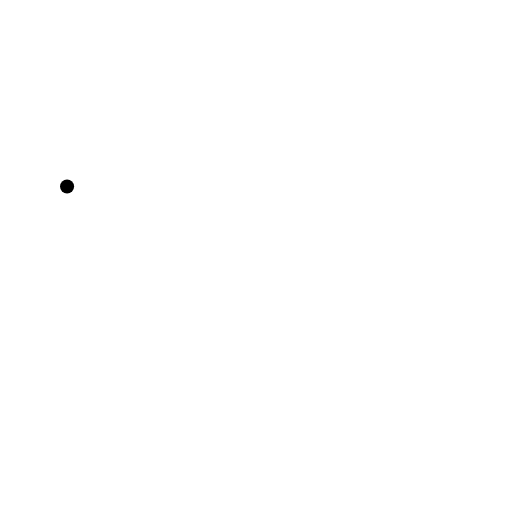
t = 0.00 s
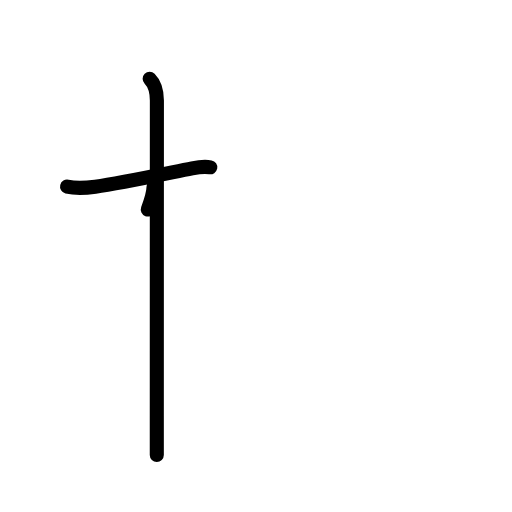
t = 2.40 s
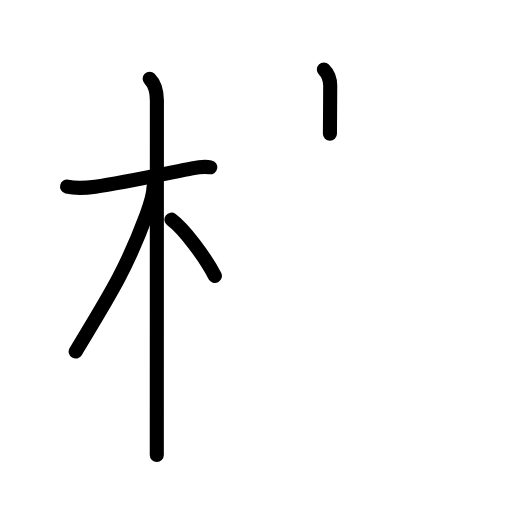
t = 4.80 s
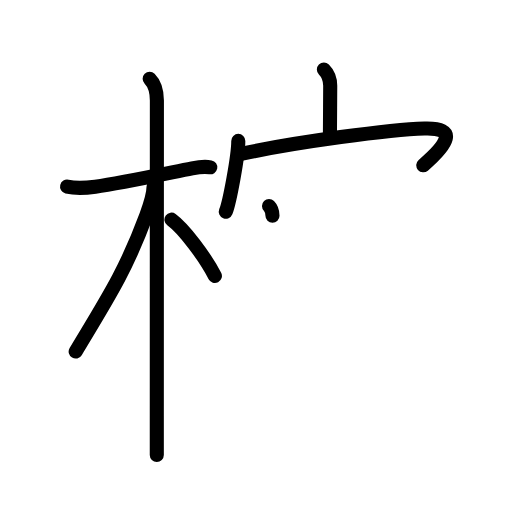
t = 7.20 s
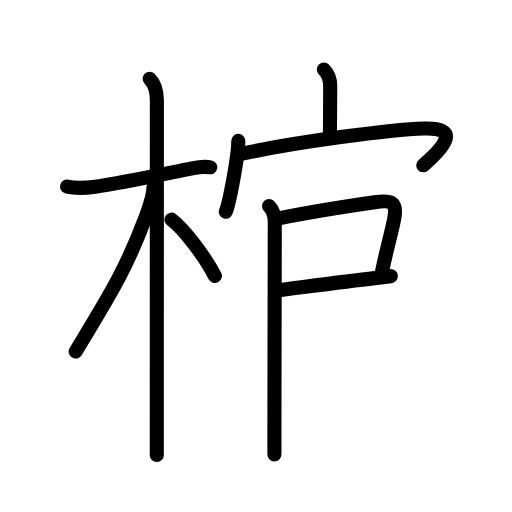
t = 9.60 s
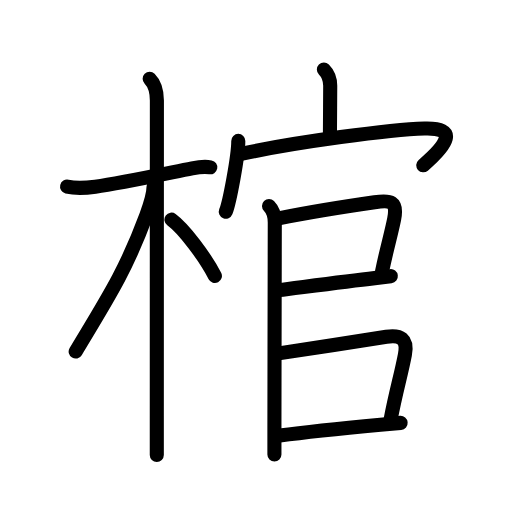
t = 12.00 s

The animated SVG that drew these frames (rendered in a browser with its animation timeline set to each time). Animation: 38 SMIL elements (animate=38); one cycle of 12.00 s.

<?xml version="1.0" encoding="UTF-8"?>
<!--
AniKanjiVG is licensed by CC-BY-SA Paul C. Sommerhoff (https://bitbucket.org/sommerhoff/anikanjivg).
AniKanjiVG uses KanjiVG which is licensed by CC-BY-SA Ulrich Apel (http://kanjivg.tagaini.net).
See also http://creativecommons.org/licenses/by-sa/3.0/
-->
<svg xmlns:kvg='http://kanjivg.tagaini.net' xmlns='http://www.w3.org/2000/svg' width='109' height='109' viewBox='0 0 109 109' style='fill:none;stroke:#000000;stroke-width:3;stroke-linecap:round;stroke-linejoin:round;' id="kvg:kanji_068fa"><g id="kvg:068fa" kvg:element="棺"><g id="kvg:068fa-g1" kvg:element="木" kvg:position="left" kvg:radical="general"><path id="kvg:068fa-s1" kvg:type="㇐" d="M14.28,39.72c2.22,0.53,4.54,0.23,6.01,0.03c5.47-0.73,15.03-2.8,20.61-3.91c1.16-0.23,2.6-0.46,3.87-0.22"><animate attributeName="d" begin="0.0s" dur="0.3333333333333333s" from="M14.28,39.72C14.28,39.72,14.28,39.72,14.28,39.72" to="M14.28,39.72c2.22,0.53,4.54,0.23,6.01,0.03" />
<animate attributeName="d" begin="0.3333333333333333s" dur="0.3333333333333333s" from="M14.28,39.72c2.22,0.53,4.54,0.23,6.01,0.03c0,0,0,0,0,0,0" to="M14.28,39.72c2.22,0.53,4.54,0.23,6.01,0.03c5.47-0.73,15.03-2.8,20.61-3.91" />
<animate attributeName="d" begin="0.6666666666666666s" dur="0.3333333333333333s" from="M14.28,39.72c2.22,0.53,4.54,0.23,6.01,0.03c5.47-0.73,15.03-2.8,20.61-3.91c0,0,0,0,0,0,0" to="M14.28,39.72c2.22,0.53,4.54,0.23,6.01,0.03c5.47-0.73,15.03-2.8,20.61-3.91c1.16-0.23,2.6-0.46,3.87-0.22" />
</path>
<path id="kvg:068fa-s2" kvg:type="㇑" d="M31.86,16.75c1.26,1.26,1.54,2.88,1.54,4.67c0,0.63-0.02,47.45-0.02,67.08c0,4.6,0,7.71,0,8.38"><animate attributeName="d" begin="1.0s" dur="0.3333333333333333s" from="M31.86,16.75C31.86,16.75,31.86,16.75,31.86,16.75" to="M31.86,16.75c1.26,1.26,1.54,2.88,1.54,4.67" />
<animate attributeName="d" begin="1.3333333333333333s" dur="0.3333333333333333s" from="M31.86,16.75c1.26,1.26,1.54,2.88,1.54,4.67c0,0,0,0,0,0,0" to="M31.86,16.75c1.26,1.26,1.54,2.88,1.54,4.67c0,0.63-0.02,47.45-0.02,67.08" />
<animate attributeName="d" begin="1.6666666666666665s" dur="0.3333333333333333s" from="M31.86,16.75c1.26,1.26,1.54,2.88,1.54,4.67c0,0.63-0.02,47.45-0.02,67.08c0,0,0,0,0,0,0" to="M31.86,16.75c1.26,1.26,1.54,2.88,1.54,4.67c0,0.63-0.02,47.45-0.02,67.08c0,4.6,0,7.71,0,8.38" />
<animate attributeName="d" begin="0s" dur="1.0s" from="M-100,-100" to="M-100,-100" />
</path>
<path id="kvg:068fa-s3" kvg:type="㇒" d="M32.69,39.78c0,1.59-0.95,4.46-1.53,6.03c-4.41,11.92-8.3,17.77-15.05,29.03"><animate attributeName="d" begin="2.0s" dur="0.5s" from="M32.69,39.78C32.69,39.78,32.69,39.78,32.69,39.78" to="M32.69,39.78c0,1.59-0.95,4.46-1.53,6.03" />
<animate attributeName="d" begin="2.5s" dur="0.5s" from="M32.69,39.78c0,1.59-0.95,4.46-1.53,6.03c0,0,0,0,0,0,0" to="M32.69,39.78c0,1.59-0.95,4.46-1.53,6.03c-4.41,11.92-8.3,17.77-15.05,29.03" />
<animate attributeName="d" begin="0s" dur="2.0s" from="M-100,-100" to="M-100,-100" />
</path>
<path id="kvg:068fa-s4" kvg:type="㇔/㇏" d="M36.5,46.75c2.65,1.94,7.12,7.88,9.25,12"><animate attributeName="d" begin="3.0s" dur="1.0s" from="M36.5,46.75C36.5,46.75,36.5,46.75,36.5,46.75" to="M36.5,46.75c2.65,1.94,7.12,7.88,9.25,12" />
<animate attributeName="d" begin="0s" dur="3.0s" from="M-100,-100" to="M-100,-100" />
</path>
</g>
<g id="kvg:068fa-g2" kvg:element="官" kvg:position="right" kvg:phon="官"><g id="kvg:068fa-g3" kvg:element="宀" kvg:position="top"><path id="kvg:068fa-s5" kvg:type="㇑a" d="M68.95,14.79c0.95,0.95,1.35,1.96,1.35,3.46c0,3.1-0.06,7.39-0.06,10.22"><animate attributeName="d" begin="4.0s" dur="0.5s" from="M68.95,14.79C68.95,14.79,68.95,14.79,68.95,14.79" to="M68.95,14.79c0.95,0.95,1.35,1.96,1.35,3.46" />
<animate attributeName="d" begin="4.5s" dur="0.5s" from="M68.95,14.79c0.95,0.95,1.35,1.96,1.35,3.46c0,0,0,0,0,0,0" to="M68.95,14.79c0.95,0.95,1.35,1.96,1.35,3.46c0,3.1-0.06,7.39-0.06,10.22" />
<animate attributeName="d" begin="0s" dur="4.0s" from="M-100,-100" to="M-100,-100" />
</path>
<g id="kvg:068fa-g4" kvg:element="冖"><path id="kvg:068fa-s6" kvg:type="㇔" d="M50.73,30c0,3.15-1.83,12.97-2.66,15.07"><animate attributeName="d" begin="5.0s" dur="1.0s" from="M50.73,30C50.73,30,50.73,30,50.73,30" to="M50.73,30c0,3.15-1.83,12.97-2.66,15.07" />
<animate attributeName="d" begin="0s" dur="5.0s" from="M-100,-100" to="M-100,-100" />
</path>
<path id="kvg:068fa-s7" kvg:type="㇖b" d="M51.56,32.72c11.44-2.47,31.57-5.16,38.81-5.37c7.25-0.22,4.88,3.41-0.26,7.84"><animate attributeName="d" begin="6.0s" dur="0.5s" from="M51.56,32.72C51.56,32.72,51.56,32.72,51.56,32.72" to="M51.56,32.72c11.44-2.47,31.57-5.16,38.81-5.37" />
<animate attributeName="d" begin="6.5s" dur="0.5s" from="M51.56,32.72c11.44-2.47,31.57-5.16,38.81-5.37c0,0,0,0,0,0,0" to="M51.56,32.72c11.44-2.47,31.57-5.16,38.81-5.37c7.25-0.22,4.88,3.41-0.26,7.84" />
<animate attributeName="d" begin="0s" dur="6.0s" from="M-100,-100" to="M-100,-100" />
</path>
</g>
</g>
<g id="kvg:068fa-g5" kvg:position="bottom"><g id="kvg:068fa-g6" kvg:element="口"><path id="kvg:068fa-s8" kvg:type="㇑" d="M57.27,43.84c0.82,0.82,1.23,2.04,1.23,3.51c0,0.68-0.06,28.05-0.08,43.78c0,2.12,0,4.02,0,5.62"><animate attributeName="d" begin="7.0s" dur="0.3333333333333333s" from="M57.27,43.84C57.27,43.84,57.27,43.84,57.27,43.84" to="M57.27,43.84c0.82,0.82,1.23,2.04,1.23,3.51" />
<animate attributeName="d" begin="7.333333333333333s" dur="0.3333333333333333s" from="M57.27,43.84c0.82,0.82,1.23,2.04,1.23,3.51c0,0,0,0,0,0,0" to="M57.27,43.84c0.82,0.82,1.23,2.04,1.23,3.51c0,0.68-0.06,28.05-0.08,43.78" />
<animate attributeName="d" begin="7.666666666666667s" dur="0.3333333333333333s" from="M57.27,43.84c0.82,0.82,1.23,2.04,1.23,3.51c0,0.68-0.06,28.05-0.08,43.78c0,0,0,0,0,0,0" to="M57.27,43.84c0.82,0.82,1.23,2.04,1.23,3.51c0,0.68-0.06,28.05-0.08,43.78c0,2.12,0,4.02,0,5.62" />
<animate attributeName="d" begin="0s" dur="7.0s" from="M-100,-100" to="M-100,-100" />
</path>
<path id="kvg:068fa-s9" kvg:type="㇕b" d="M59.31,46.5c5.64-1.15,15.22-2.69,20.43-3.44c3.41-0.5,4.95-0.28,4.17,3.58c-0.72,3.56-1.55,6.18-2.57,11.13"><animate attributeName="d" begin="8.0s" dur="0.3333333333333333s" from="M59.31,46.5C59.31,46.5,59.31,46.5,59.31,46.5" to="M59.31,46.5c5.64-1.15,15.22-2.69,20.43-3.44" />
<animate attributeName="d" begin="8.333333333333334s" dur="0.3333333333333333s" from="M59.31,46.5c5.64-1.15,15.22-2.69,20.43-3.44c0,0,0,0,0,0,0" to="M59.31,46.5c5.64-1.15,15.22-2.69,20.43-3.44c3.41-0.5,4.95-0.28,4.17,3.58" />
<animate attributeName="d" begin="8.666666666666666s" dur="0.3333333333333333s" from="M59.31,46.5c5.64-1.15,15.22-2.69,20.43-3.44c3.41-0.5,4.95-0.28,4.17,3.58c0,0,0,0,0,0,0" to="M59.31,46.5c5.64-1.15,15.22-2.69,20.43-3.44c3.41-0.5,4.95-0.28,4.17,3.58c-0.72,3.56-1.55,6.18-2.57,11.13" />
<animate attributeName="d" begin="0s" dur="8.0s" from="M-100,-100" to="M-100,-100" />
</path>
<path id="kvg:068fa-s10" kvg:type="㇐b" d="M59.44,61.76c3.66-0.45,13.7-1.8,20.32-2.55c1.29-0.15,2.46-0.29,3.44-0.42"><animate attributeName="d" begin="9.0s" dur="0.5s" from="M59.44,61.76C59.44,61.76,59.44,61.76,59.44,61.76" to="M59.44,61.76c3.66-0.45,13.7-1.8,20.32-2.55" />
<animate attributeName="d" begin="9.5s" dur="0.5s" from="M59.44,61.76c3.66-0.45,13.7-1.8,20.32-2.55c0,0,0,0,0,0,0" to="M59.44,61.76c3.66-0.45,13.7-1.8,20.32-2.55c1.29-0.15,2.46-0.29,3.44-0.42" />
<animate attributeName="d" begin="0s" dur="9.0s" from="M-100,-100" to="M-100,-100" />
</path>
</g>
<path id="kvg:068fa-s11" kvg:type="㇕b" d="M59.67,75.17c5.43-0.79,17.04-2.63,22.59-3.47c2.97-0.45,4.6,0.38,3.94,3.82c-0.8,4.2-1.94,7.98-3.02,13.69"><animate attributeName="d" begin="10.0s" dur="0.3333333333333333s" from="M59.67,75.17C59.67,75.17,59.67,75.17,59.67,75.17" to="M59.67,75.17c5.43-0.79,17.04-2.63,22.59-3.47" />
<animate attributeName="d" begin="10.333333333333334s" dur="0.3333333333333333s" from="M59.67,75.17c5.43-0.79,17.04-2.63,22.59-3.47c0,0,0,0,0,0,0" to="M59.67,75.17c5.43-0.79,17.04-2.63,22.59-3.47c2.97-0.45,4.6,0.38,3.94,3.82" />
<animate attributeName="d" begin="10.666666666666666s" dur="0.3333333333333333s" from="M59.67,75.17c5.43-0.79,17.04-2.63,22.59-3.47c2.97-0.45,4.6,0.38,3.94,3.82c0,0,0,0,0,0,0" to="M59.67,75.17c5.43-0.79,17.04-2.63,22.59-3.47c2.97-0.45,4.6,0.38,3.94,3.82c-0.8,4.2-1.94,7.98-3.02,13.69" />
<animate attributeName="d" begin="0s" dur="10.0s" from="M-100,-100" to="M-100,-100" />
</path>
<path id="kvg:068fa-s12" kvg:type="㇐b" d="M59.56,92.71c3.64-0.49,13.71-1.58,21.43-2.3c1.55-0.14,3.01-0.27,4.3-0.38"><animate attributeName="d" begin="11.0s" dur="0.5s" from="M59.56,92.71C59.56,92.71,59.56,92.71,59.56,92.71" to="M59.56,92.71c3.64-0.49,13.71-1.58,21.43-2.3" />
<animate attributeName="d" begin="11.5s" dur="0.5s" from="M59.56,92.71c3.64-0.49,13.71-1.58,21.43-2.3c0,0,0,0,0,0,0" to="M59.56,92.71c3.64-0.49,13.71-1.58,21.43-2.3c1.55-0.14,3.01-0.27,4.3-0.38" />
<animate attributeName="d" begin="0s" dur="11.0s" from="M-100,-100" to="M-100,-100" />
</path>
</g>
</g>
</g>
</svg>
